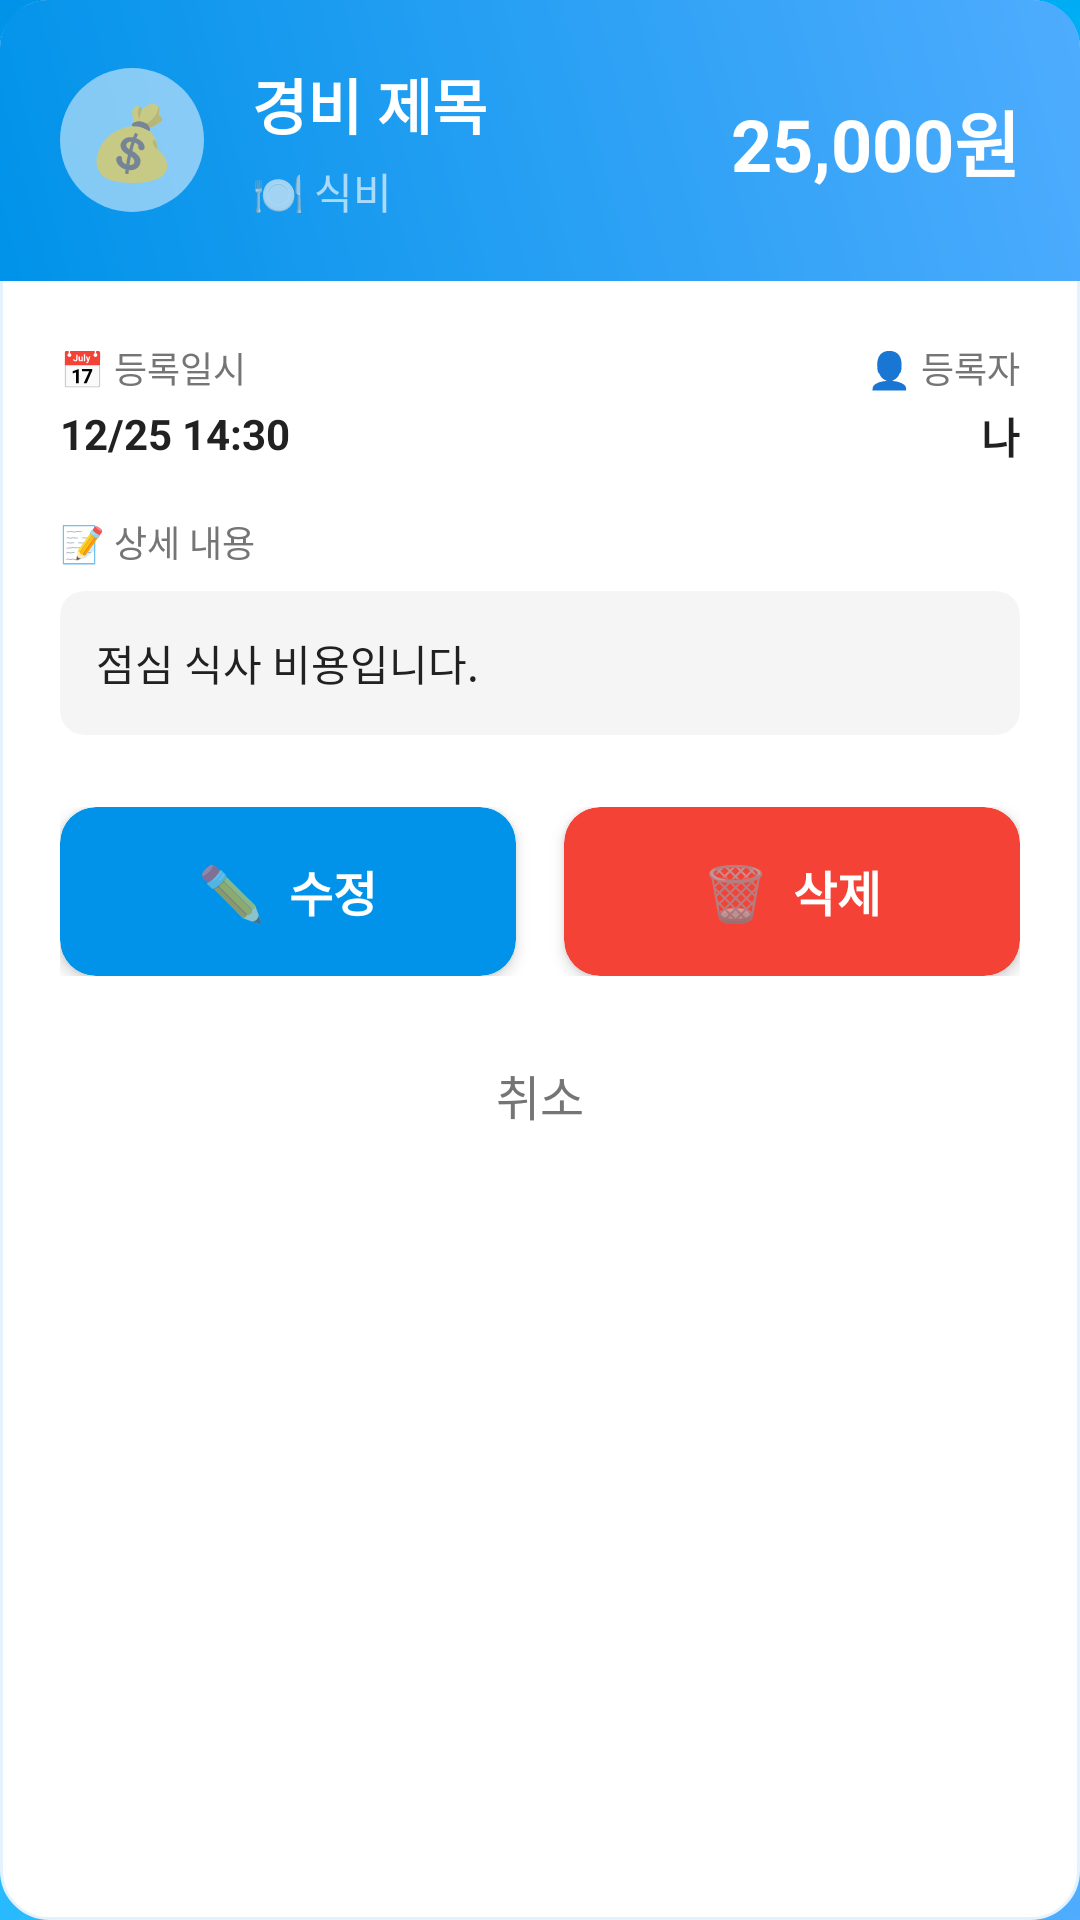

Here is an Android app screen rendered from its layout file. Give the layout XML and the strings, colors and styles it references.
<!-- AndroidManifest.xml: application theme Theme.AndApp1 -->
<!-- res/layout/dialog_expense_detail.xml -->
<?xml version="1.0" encoding="utf-8"?>
<LinearLayout xmlns:android="http://schemas.android.com/apk/res/android"
    xmlns:app="http://schemas.android.com/apk/res-auto"
    android:layout_width="match_parent"
    android:layout_height="wrap_content"
    android:orientation="vertical"
    android:background="@drawable/dialog_background"
    android:padding="0dp">

    
    <LinearLayout
        android:layout_width="match_parent"
        android:layout_height="wrap_content"
        android:background="@drawable/dialog_header_background"
        android:orientation="horizontal"
        android:padding="20dp"
        android:gravity="center_vertical">

        <TextView
            android:id="@+id/categoryIcon"
            android:layout_width="48dp"
            android:layout_height="48dp"
            android:text="💰"
            android:textSize="24sp"
            android:gravity="center"
            android:background="@drawable/category_icon_background_white"
            android:layout_marginEnd="16dp" />

        <LinearLayout
            android:layout_width="0dp"
            android:layout_height="wrap_content"
            android:layout_weight="1"
            android:orientation="vertical">

            <TextView
                android:id="@+id/expenseTitle"
                android:layout_width="wrap_content"
                android:layout_height="wrap_content"
                android:text="경비 제목"
                android:textSize="20sp"
                android:textStyle="bold"
                android:textColor="@android:color/white"
                android:layout_marginBottom="4dp" />

            <TextView
                android:id="@+id/expenseCategory"
                android:layout_width="wrap_content"
                android:layout_height="wrap_content"
                android:text="🍽️ 식비"
                android:textSize="14sp"
                android:textColor="@color/white60" />

        </LinearLayout>

        <TextView
            android:id="@+id/expenseAmount"
            android:layout_width="wrap_content"
            android:layout_height="wrap_content"
            android:text="25,000원"
            android:textSize="24sp"
            android:textStyle="bold"
            android:textColor="@android:color/white" />

    </LinearLayout>

    
    <LinearLayout
        android:layout_width="match_parent"
        android:layout_height="wrap_content"
        android:orientation="vertical"
        android:padding="20dp">

        
        <LinearLayout
            android:layout_width="match_parent"
            android:layout_height="wrap_content"
            android:orientation="horizontal"
            android:layout_marginBottom="16dp">

            <LinearLayout
                android:layout_width="0dp"
                android:layout_height="wrap_content"
                android:layout_weight="1"
                android:orientation="vertical">

                <TextView
                    android:layout_width="wrap_content"
                    android:layout_height="wrap_content"
                    android:text="📅 등록일시"
                    android:textSize="12sp"
                    android:textColor="@color/text_secondary"
                    android:layout_marginBottom="4dp" />

                <TextView
                    android:id="@+id/expenseDate"
                    android:layout_width="wrap_content"
                    android:layout_height="wrap_content"
                    android:text="12/25 14:30"
                    android:textSize="14sp"
                    android:textStyle="bold"
                    android:textColor="@color/text_primary" />

            </LinearLayout>

            <LinearLayout
                android:layout_width="0dp"
                android:layout_height="wrap_content"
                android:layout_weight="1"
                android:orientation="vertical"
                android:gravity="end">

                <TextView
                    android:layout_width="wrap_content"
                    android:layout_height="wrap_content"
                    android:text="👤 등록자"
                    android:textSize="12sp"
                    android:textColor="@color/text_secondary"
                    android:layout_marginBottom="4dp" />

                <TextView
                    android:id="@+id/expenseUser"
                    android:layout_width="wrap_content"
                    android:layout_height="wrap_content"
                    android:text="나"
                    android:textSize="14sp"
                    android:textStyle="bold"
                    android:textColor="@color/text_primary" />

            </LinearLayout>

        </LinearLayout>

        
        <LinearLayout
            android:layout_width="match_parent"
            android:layout_height="wrap_content"
            android:orientation="vertical"
            android:layout_marginBottom="24dp">

            <TextView
                android:layout_width="wrap_content"
                android:layout_height="wrap_content"
                android:text="📝 상세 내용"
                android:textSize="12sp"
                android:textColor="@color/text_secondary"
                android:layout_marginBottom="8dp" />

            <com.google.android.material.card.MaterialCardView
                android:layout_width="match_parent"
                android:layout_height="wrap_content"
                app:cardCornerRadius="8dp"
                app:cardElevation="0dp"
                app:cardBackgroundColor="@color/background_color">

                <TextView
                    android:id="@+id/expenseDescription"
                    android:layout_width="match_parent"
                    android:layout_height="wrap_content"
                    android:text="점심 식사 비용입니다."
                    android:textSize="14sp"
                    android:textColor="@color/text_primary"
                    android:padding="12dp"
                    android:minHeight="48dp"
                    android:gravity="center_vertical" />

            </com.google.android.material.card.MaterialCardView>

        </LinearLayout>

        
        <LinearLayout
            android:layout_width="match_parent"
            android:layout_height="wrap_content"
            android:orientation="horizontal"
            android:gravity="center">

            
            <com.google.android.material.card.MaterialCardView
                android:id="@+id/editButton"
                android:layout_width="0dp"
                android:layout_height="wrap_content"
                android:layout_weight="1"
                android:layout_marginEnd="8dp"
                app:cardCornerRadius="12dp"
                app:cardElevation="3dp"
                app:cardBackgroundColor="@color/ocean_blue"
                android:clickable="true"
                android:focusable="true"
                android:foreground="?attr/selectableItemBackground">

                <LinearLayout
                    android:layout_width="match_parent"
                    android:layout_height="wrap_content"
                    android:orientation="horizontal"
                    android:padding="16dp"
                    android:gravity="center">

                    <TextView
                        android:layout_width="wrap_content"
                        android:layout_height="wrap_content"
                        android:text="✏️"
                        android:textSize="18sp"
                        android:layout_marginEnd="8dp" />

                    <TextView
                        android:layout_width="wrap_content"
                        android:layout_height="wrap_content"
                        android:text="수정"
                        android:textColor="@android:color/white"
                        android:textStyle="bold"
                        android:textSize="16sp" />

                </LinearLayout>

            </com.google.android.material.card.MaterialCardView>

            
            <com.google.android.material.card.MaterialCardView
                android:id="@+id/deleteButton"
                android:layout_width="0dp"
                android:layout_height="wrap_content"
                android:layout_weight="1"
                android:layout_marginStart="8dp"
                app:cardCornerRadius="12dp"
                app:cardElevation="3dp"
                app:cardBackgroundColor="@color/error_color"
                android:clickable="true"
                android:focusable="true"
                android:foreground="?attr/selectableItemBackground">

                <LinearLayout
                    android:layout_width="match_parent"
                    android:layout_height="wrap_content"
                    android:orientation="horizontal"
                    android:padding="16dp"
                    android:gravity="center">

                    <TextView
                        android:layout_width="wrap_content"
                        android:layout_height="wrap_content"
                        android:text="🗑️"
                        android:textSize="18sp"
                        android:layout_marginEnd="8dp" />

                    <TextView
                        android:layout_width="wrap_content"
                        android:layout_height="wrap_content"
                        android:text="삭제"
                        android:textColor="@android:color/white"
                        android:textStyle="bold"
                        android:textSize="16sp" />

                </LinearLayout>

            </com.google.android.material.card.MaterialCardView>

        </LinearLayout>

        
        <TextView
            android:id="@+id/cancelButton"
            android:layout_width="wrap_content"
            android:layout_height="wrap_content"
            android:layout_gravity="center"
            android:layout_marginTop="16dp"
            android:text="취소"
            android:textSize="16sp"
            android:textColor="@color/text_secondary"
            android:padding="12dp"
            android:background="?attr/selectableItemBackgroundBorderless"
            android:clickable="true"
            android:focusable="true" />

    </LinearLayout>

</LinearLayout>
<!-- resources referenced by this layout -->
<resources>
  <color name="background_color">#F5F5F5</color>
  <color name="error_color">#F44336</color>
  <color name="ocean_blue">#0093E9</color>
  <color name="text_primary">#212121</color>
  <color name="text_secondary">#757575</color>
  <color name="white60">#a0ffffff</color>
  <!-- drawable category_icon_background_white (drawable) -->
  <?xml version="1.0" encoding="utf-8"?>
  <shape xmlns:android="http://schemas.android.com/apk/res/android">
      <solid android:color="@color/white_overlay" />
      <corners android:radius="24dp" />
  </shape>
  <!-- drawable dialog_background (drawable) -->
  <?xml version="1.0" encoding="utf-8"?>
  <shape xmlns:android="http://schemas.android.com/apk/res/android">
      <solid android:color="@android:color/white"/>
      <corners android:radius="16dp"/>
      <stroke
          android:width="1dp"
          android:color="#E3F2FD"/>
  </shape>
  <!-- drawable dialog_header_background (drawable) -->
  <?xml version="1.0" encoding="utf-8"?>
  <shape xmlns:android="http://schemas.android.com/apk/res/android">
      <gradient
          android:startColor="@color/ocean_blue"
          android:endColor="@color/sky_blue"
          android:angle="45" />
      <corners 
          android:topLeftRadius="16dp"
          android:topRightRadius="16dp"
          android:bottomLeftRadius="0dp"
          android:bottomRightRadius="0dp" />
  </shape>
  <style name="Theme.AndApp1" parent="Theme.MaterialComponents.DayNight.NoActionBar">
          
          <item name="colorPrimary">@color/primary_color</item>
          <item name="colorPrimaryVariant">@color/primary_variant</item>
          <item name="colorOnPrimary">@android:color/white</item>
  
          <item name="colorSecondary">@color/secondary_color</item>
          <item name="colorSecondaryVariant">@color/secondary_variant</item>
          <item name="colorOnSecondary">@android:color/black</item>
  
          <item name="colorSurface">@color/surface_color</item>
          <item name="colorOnSurface">@color/on_surface</item>
  
          <item name="colorError">@color/error_color</item>
          <item name="colorOnError">@color/on_error</item>
  
          
          <item name="textAppearanceCaption">@style/TextAppearance.MaterialComponents.Caption</item>
          <item name="textAppearanceBody1">@style/TextAppearance.MaterialComponents.Body1</item>
          <item name="textAppearanceBody2">@style/TextAppearance.MaterialComponents.Body2</item>
          <item name="textAppearanceSubtitle1">@style/TextAppearance.MaterialComponents.Subtitle1</item>
          <item name="textAppearanceSubtitle2">@style/TextAppearance.MaterialComponents.Subtitle2</item>
  
          
          <item name="android:windowLightStatusBar" tools:targetApi="m">true</item>
          <item name="android:statusBarColor" tools:targetApi="l">@android:color/transparent</item>
  
          
          <item name="android:windowBackground">@drawable/background_gradient</item>
      </style>
  <color name="white_overlay">#80FFFFFF</color>
  <color name="sky_blue">#4facfe</color>
  <color name="primary_color">#3F51B5</color>
  <color name="primary_variant">#303F9F</color>
  <color name="secondary_color">#FF4081</color>
  <color name="secondary_variant">#E91E63</color>
  <color name="surface_color">#FAFAFA</color>
  <color name="on_surface">#212121</color>
  <color name="on_error">#FFFFFF</color>
  <!-- drawable background_gradient (drawable) -->
  <?xml version="1.0" encoding="utf-8"?>
  <shape xmlns:android="http://schemas.android.com/apk/res/android">
      <gradient
          android:startColor="#4facfe"
          android:centerColor="#00c9ff"
          android:endColor="#0093E9"
          android:angle="135"
          android:type="linear" />
  </shape>
</resources>
